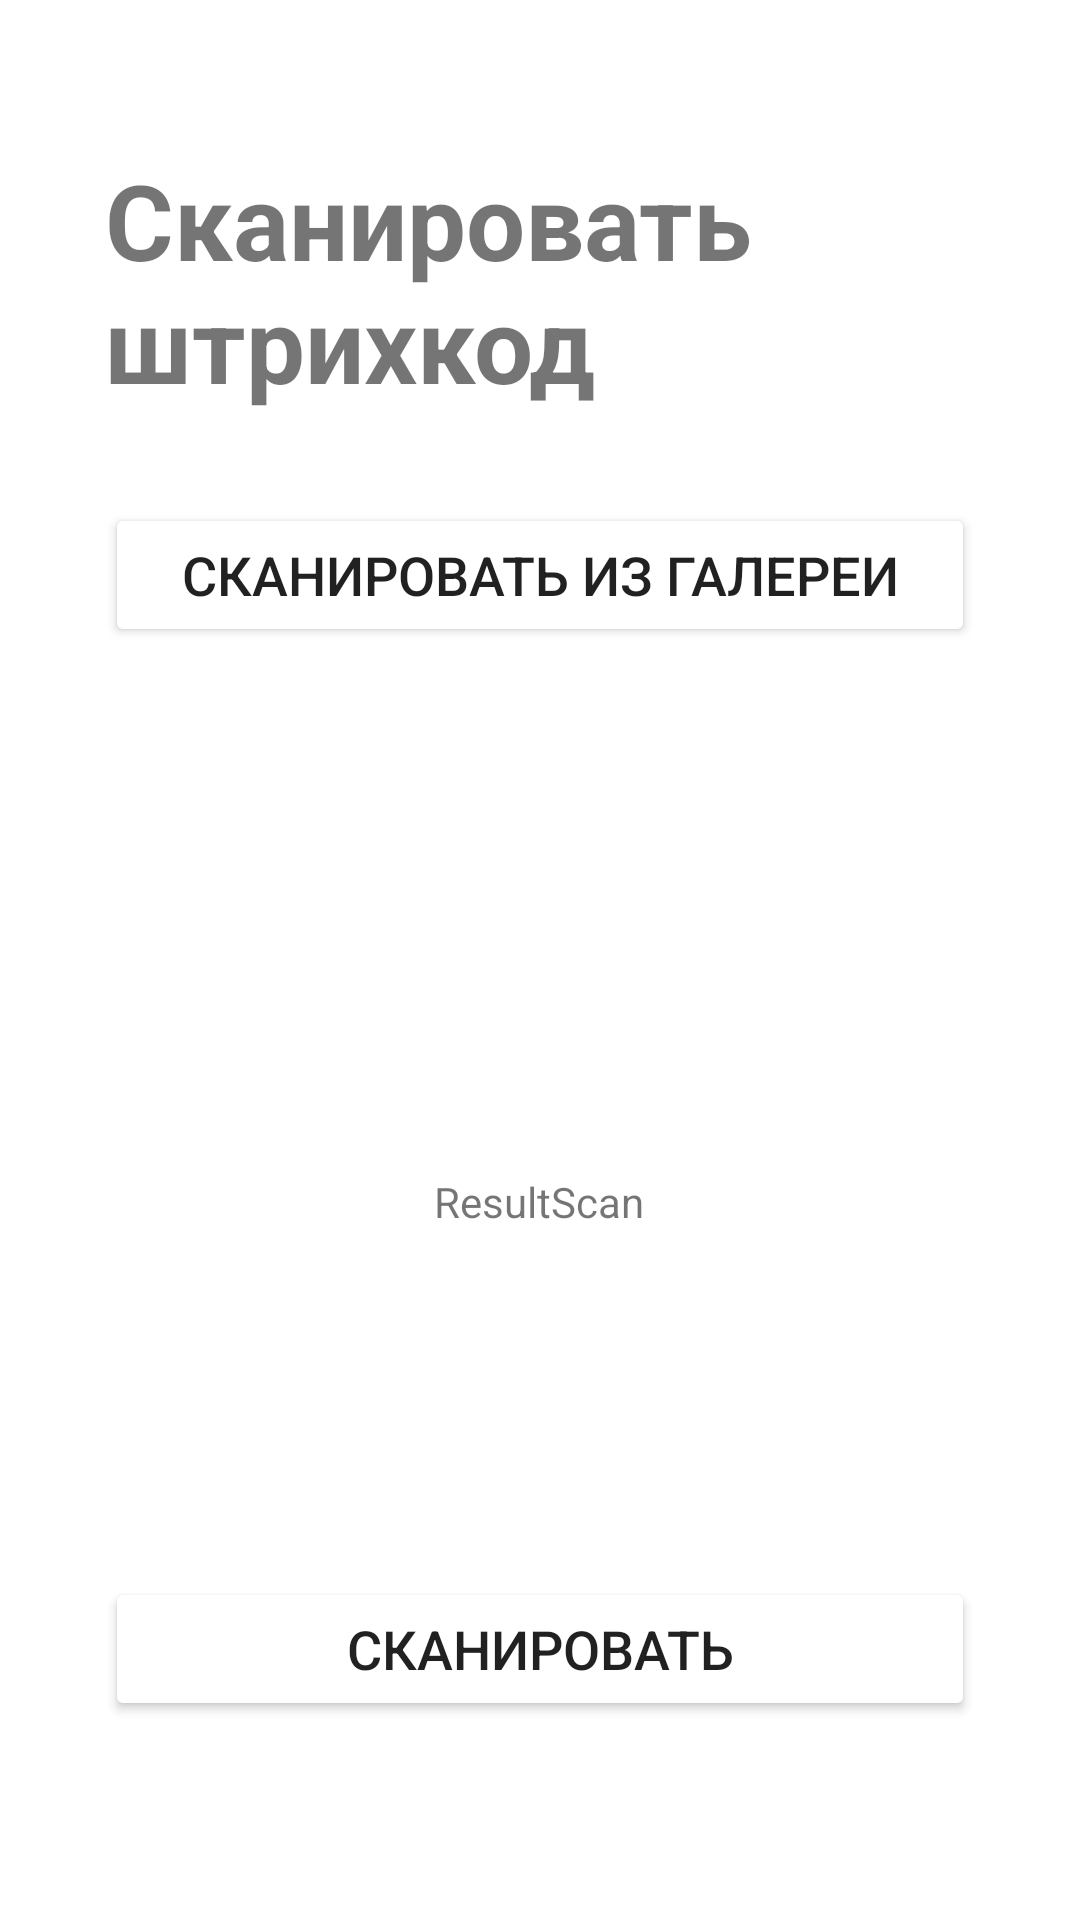

Reconstruct the res/layout file that produces this screen, plus the resources it refers to.
<!-- AndroidManifest.xml: application theme themeLight -->
<!-- res/layout/fragment_scan.xml -->
<?xml version="1.0" encoding="utf-8"?>
<androidx.constraintlayout.widget.ConstraintLayout xmlns:android="http://schemas.android.com/apk/res/android"
    xmlns:app="http://schemas.android.com/apk/res-auto"
    xmlns:tools="http://schemas.android.com/tools"
    android:layout_width="match_parent"
    android:layout_height="match_parent"
    android:backgroundTint="@color/three_blue"
    tools:context=".fragments.scan.ScanFragment">

    <TextView
        android:id="@+id/textView"
        android:layout_width="match_parent"
        android:layout_height="wrap_content"
        android:layout_marginStart="35dp"
        android:layout_marginTop="50dp"
        android:layout_marginEnd="35dp"
        android:text="Сканировать штрихкод"
        android:textColor="@color/two_blue"
        android:textSize="35sp"
        android:textStyle="bold"
        app:layout_constraintEnd_toEndOf="parent"
        app:layout_constraintStart_toStartOf="parent"
        app:layout_constraintTop_toTopOf="parent" />

    <Button
        android:id="@+id/button_scan_galary"
        android:layout_width="match_parent"
        android:layout_height="wrap_content"
        android:layout_marginStart="35dp"
        android:layout_marginTop="30dp"
        android:layout_marginEnd="35dp"
        android:backgroundTint="@color/two_blue"
        android:text="Сканировать из галереи"
        android:textSize="18sp"
        app:layout_constraintEnd_toEndOf="parent"
        app:layout_constraintStart_toStartOf="parent"
        app:layout_constraintTop_toBottomOf="@+id/textView" />

    <TextView
        android:id="@+id/result_scan"
        android:layout_width="250dp"
        android:layout_height="250dp"
        android:layout_gravity="center"
        android:layout_marginTop="60dp"
        android:gravity="center"
        android:text="ResultScan"
        app:layout_constraintEnd_toEndOf="parent"
        app:layout_constraintHorizontal_bias="0.496"
        app:layout_constraintStart_toStartOf="parent"
        app:layout_constraintTop_toBottomOf="@+id/button_scan_galary" />

    <Button
        android:id="@+id/button_scan"
        android:layout_width="match_parent"
        android:layout_height="48dp"
        android:layout_marginStart="35dp"
        android:layout_marginEnd="35dp"
        android:backgroundTint="@color/two_blue"
        android:text="Сканировать"
        android:textSize="18sp"
        app:layout_constraintEnd_toEndOf="parent"
        app:layout_constraintStart_toStartOf="parent"
        app:layout_constraintTop_toBottomOf="@+id/result_scan" />


</androidx.constraintlayout.widget.ConstraintLayout>
<!-- resources referenced by this layout -->
<resources>
  <style name="themeLight" parent="Theme.MaterialComponents.DayNight.NoActionBar">
          
          <item name="colorPrimary">@color/one_blue</item>
          <item name="colorPrimaryVariant">@color/two_blue</item>
          <item name="colorOnPrimary">@color/white</item>
          
          <item name="colorSecondary">@color/teal_200</item>
          <item name="colorSecondaryVariant">@color/teal_700</item>
          <item name="colorOnSecondary">@color/black</item>
          
          <item name="android:statusBarColor">?attr/colorPrimaryVariant</item>
          
          <item name="android:windowTranslucentNavigation">true</item>
          <item name="android:navigationBarColor">@android:color/transparent</item>
      </style>
  <!-- not gathered from this repository: default colours our renderer supplied (Android Studio template values) -->
  <color name="teal_200">#FF03DAC5</color>
  <color name="teal_700">#FF018786</color>
  <color name="black">#FF000000</color>
  <color name="white">#FFFFFFFF</color>
</resources>
